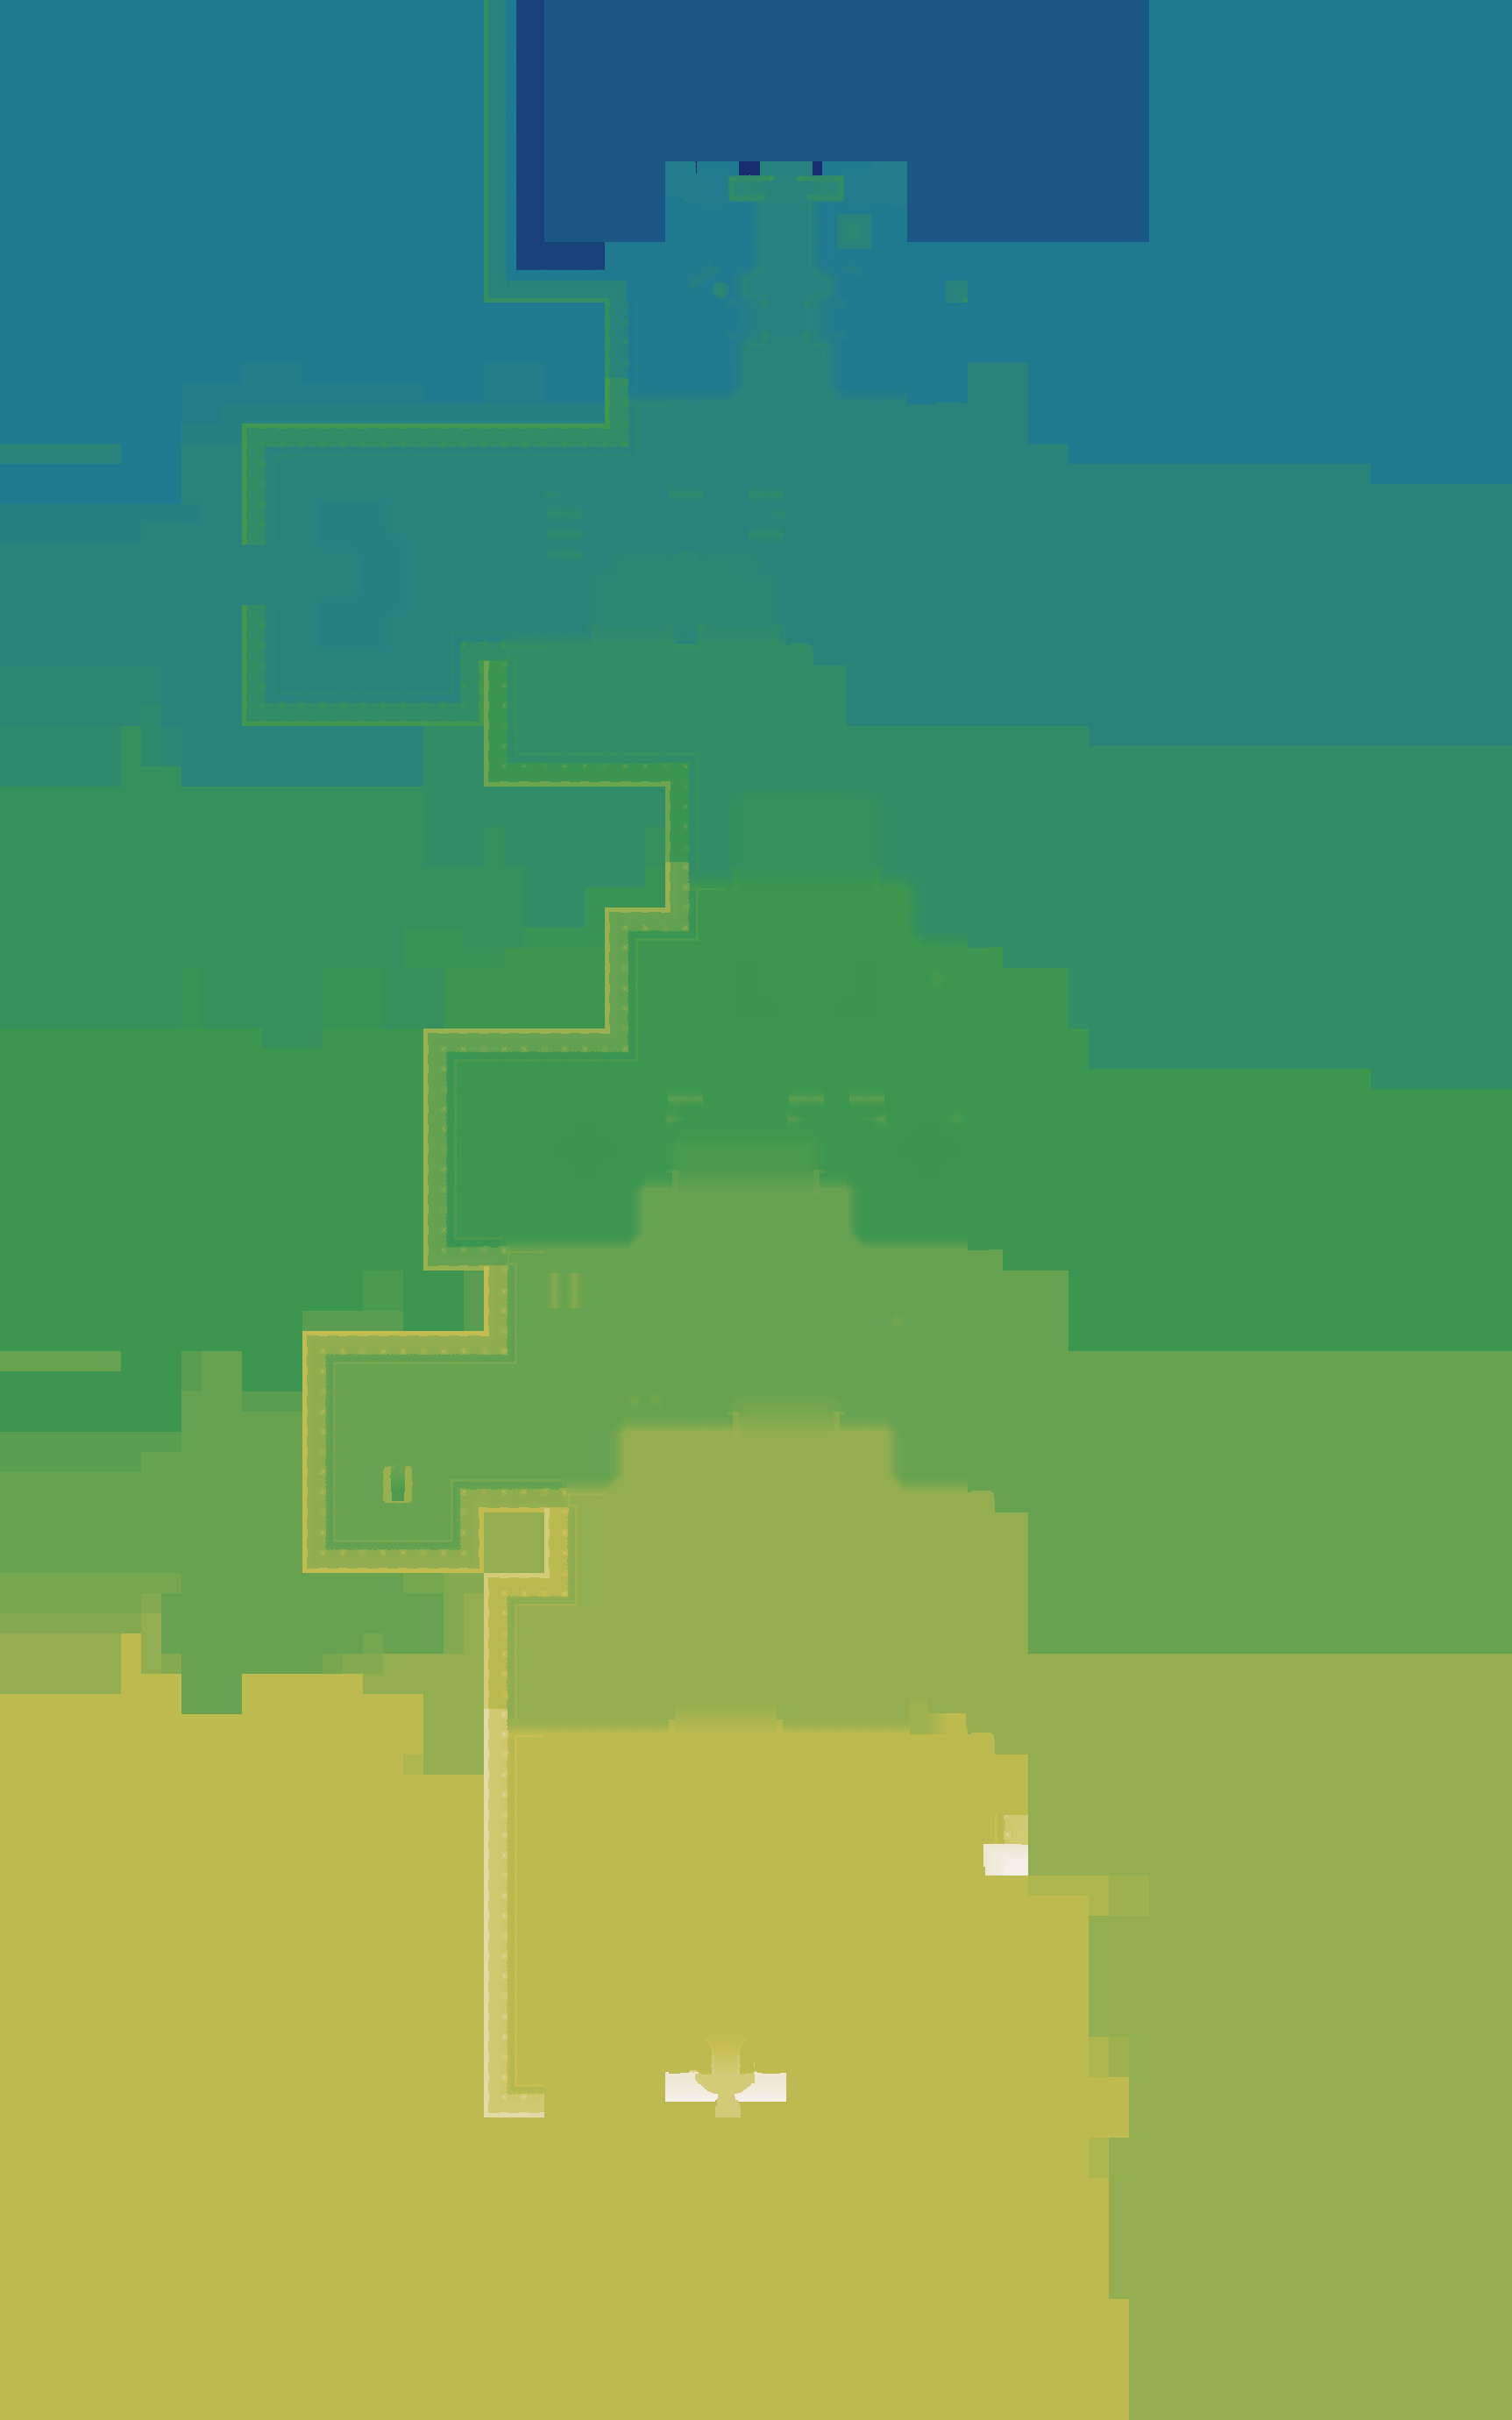

The file beside this chart, header and first rows:
source	layout_generated (walk_layer.build_heigh…
grid	sim_2783455370.tsv
width	1725
height	2760
format	i16 LE, row-major, levels of 7.8125 worl…
min	-128
max	343
